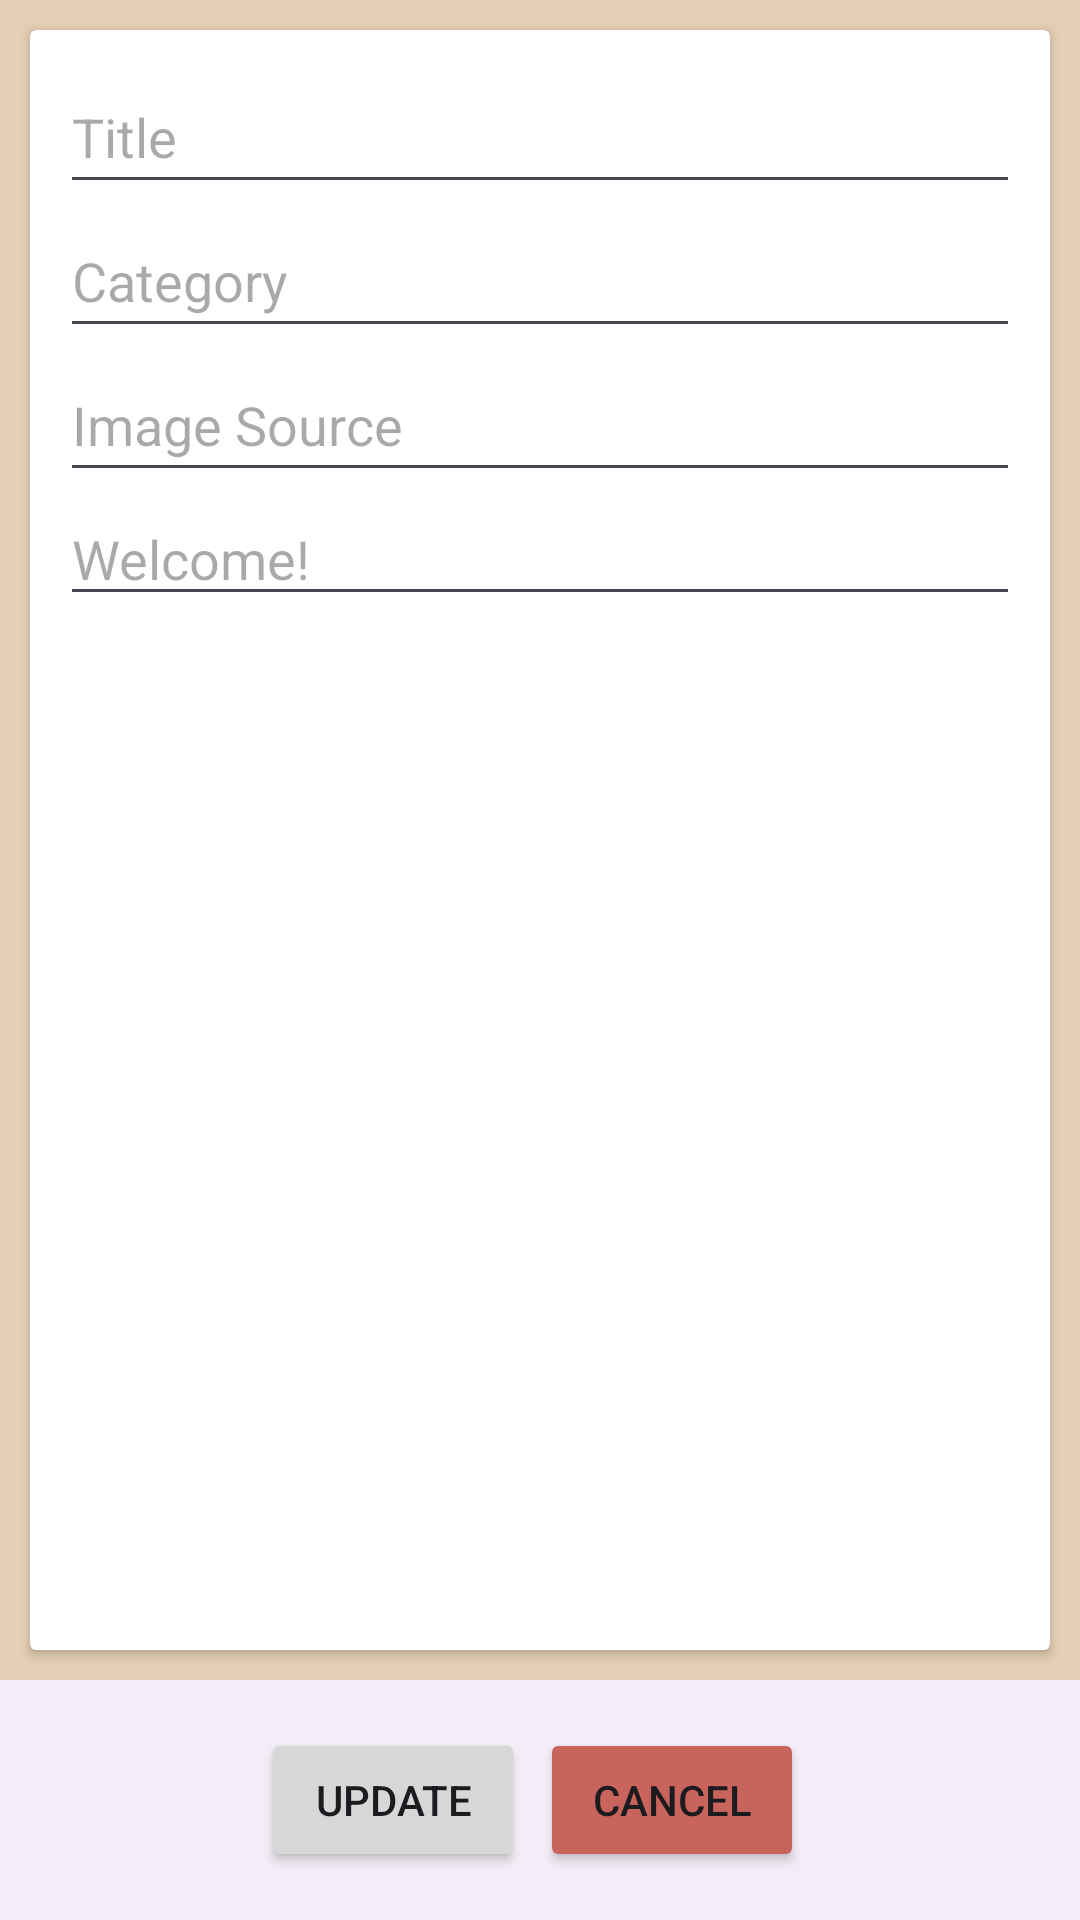

The Android layout XML behind this screen, and the referenced resources:
<!-- AndroidManifest.xml: application theme Theme.ChallengeCH5 -->
<!-- res/layout/fragment_update.xml -->
<?xml version="1.0" encoding="utf-8"?>
<RelativeLayout xmlns:android="http://schemas.android.com/apk/res/android"
    xmlns:tools="http://schemas.android.com/tools"
    android:layout_width="match_parent"
    android:layout_height="match_parent"
    tools:context=".fragment.UpdateFragment"
    android:background="@color/sand">

    
    <androidx.cardview.widget.CardView
        android:layout_width="match_parent"
        android:layout_height="match_parent"
        android:layout_above="@id/bottomAppBar"
        android:layout_marginStart="10dp"
        android:layout_marginTop="10dp"
        android:layout_marginEnd="10dp"
        android:layout_marginBottom="10dp">

        <RelativeLayout
            android:layout_width="match_parent"
            android:layout_height="match_parent"
            android:padding="10dp">

            <androidx.appcompat.widget.AppCompatEditText
                android:id="@+id/vTitle"
                android:layout_width="match_parent"
                android:layout_height="wrap_content"
                android:hint="Title"
                android:minHeight="48dp" />

            <androidx.appcompat.widget.AppCompatEditText
                android:id="@+id/vCategory"
                android:layout_width="match_parent"
                android:layout_height="wrap_content"
                android:layout_below="@id/vTitle"
                android:hint="Category"
                android:minHeight="48dp" />

            <androidx.appcompat.widget.AppCompatEditText
                android:id="@+id/vImage"
                android:layout_width="match_parent"
                android:layout_height="wrap_content"
                android:layout_below="@id/vCategory"
                android:hint="Image Source"
                android:minHeight="48dp" />

            <androidx.core.widget.NestedScrollView
                android:layout_width="match_parent"
                android:layout_height="match_parent"
                android:layout_below="@id/vImage">

                <EditText
                    android:id="@+id/vContent"
                    android:layout_width="match_parent"
                    android:layout_height="match_parent"
                    android:ems="10"
                    android:gravity="start|top"
                    android:hint="@string/welcome"
                    android:inputType="textMultiLine"/>

            </androidx.core.widget.NestedScrollView>
        </RelativeLayout>

    </androidx.cardview.widget.CardView>

    <androidx.coordinatorlayout.widget.CoordinatorLayout
        android:id="@+id/bottomAppBar"
        android:layout_width="match_parent"
        android:layout_height="wrap_content"
        android:layout_alignParentBottom="true">
        <com.google.android.material.bottomappbar.BottomAppBar
            android:layout_width="match_parent"
            android:layout_height="wrap_content">

            <Button
                android:id="@+id/btn_update"
                android:layout_width="wrap_content"
                android:layout_height="wrap_content"
                android:layout_margin="5dp"
                android:layout_gravity="center_horizontal"
                android:text="Update"/>

            <Button
                android:id="@+id/btn_close"
                android:layout_width="wrap_content"
                android:layout_height="wrap_content"
                android:backgroundTint="@color/salmon"
                android:layout_gravity="center_horizontal"
                android:layout_margin="5dp"
                android:text="@string/cancel"/>


        </com.google.android.material.bottomappbar.BottomAppBar>
    </androidx.coordinatorlayout.widget.CoordinatorLayout>
</RelativeLayout>
<!-- resources referenced by this layout -->
<resources>
  <color name="salmon">#C9645C</color>
  <color name="sand">#E5D0B5</color>
  <string name="cancel">Cancel</string>
  <string name="welcome">"Welcome!"</string>
  <style name="Theme.ChallengeCH5" parent="Base.Theme.ChallengeCH5" />
  <style name="Base.Theme.ChallengeCH5" parent="Theme.Material3.DayNight.NoActionBar">
          
          <item name="colorPrimary">@color/pewter</item>
          <item name="colorOnSecondary">@color/sand</item>
      </style>
  <color name="pewter">#4E4F50</color>
</resources>
